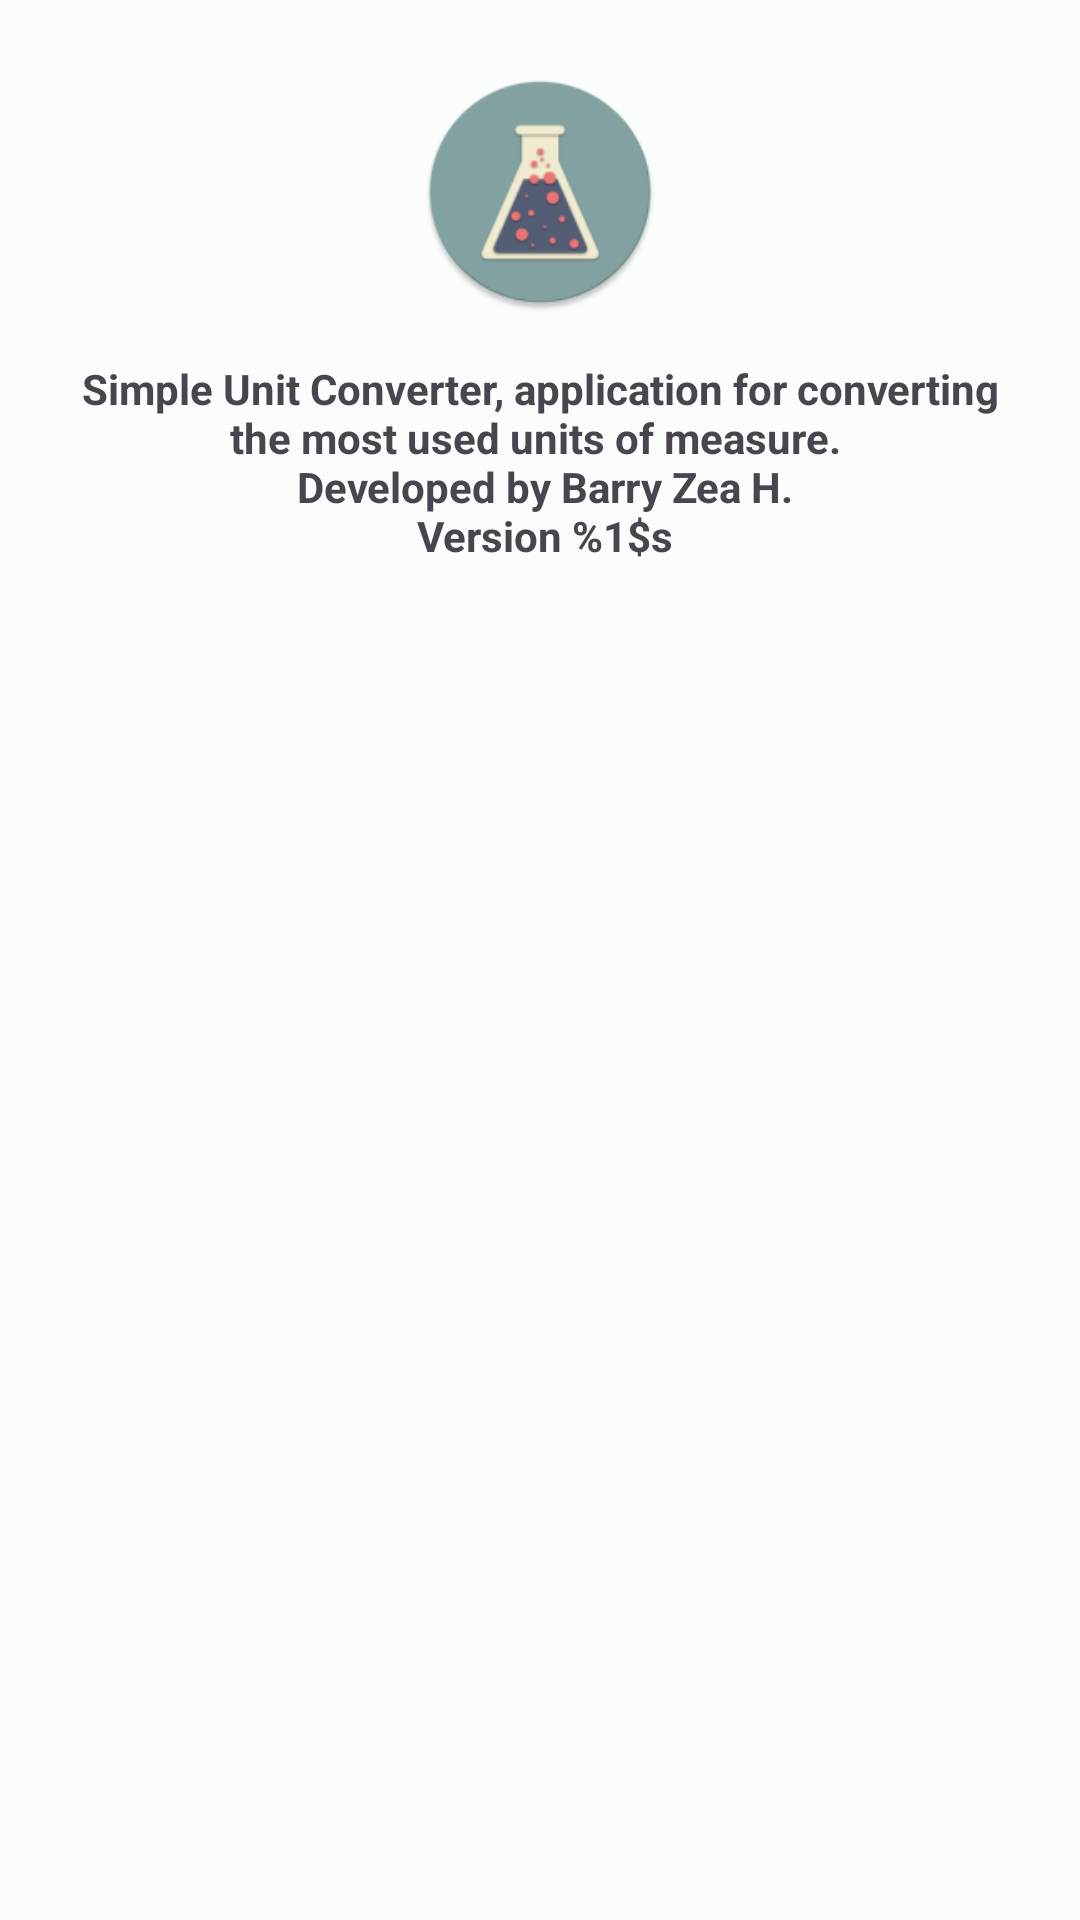

Android layout source for this screen:
<!-- AndroidManifest.xml: application theme Theme.SimpleAdMob -->
<!-- res/layout/about_this_layout.xml -->
<?xml version="1.0" encoding="utf-8"?>
<androidx.constraintlayout.widget.ConstraintLayout xmlns:android="http://schemas.android.com/apk/res/android"
    android:id="@+id/dialogContainer"
    android:layout_width="match_parent"
    android:layout_height="match_parent"
    xmlns:app="http://schemas.android.com/apk/res-auto"
    android:padding="@dimen/common_padding_default">
    <com.google.android.material.imageview.ShapeableImageView
        android:layout_width="80dp"
        android:layout_height="80dp"
        android:id="@+id/ivIconLauncher"
        android:src="@mipmap/ic_launcher_round"
        app:layout_constraintStart_toStartOf="parent"
        app:layout_constraintEnd_toEndOf="parent"
        app:layout_constraintTop_toTopOf="parent"
        android:layout_marginTop="@dimen/common_padding_min"/>
    <TextView
        android:id="@+id/tvDescription"
        android:layout_width="0dp"
        android:layout_height="wrap_content"
        android:textStyle="bold"
        android:gravity="center"
        android:text="@string/aboutThisBody"
        app:layout_constraintStart_toStartOf="parent"
        app:layout_constraintEnd_toEndOf="parent"
        app:layout_constraintTop_toBottomOf="@id/ivIconLauncher"
        android:layout_marginTop="@dimen/common_padding_default"/>


</androidx.constraintlayout.widget.ConstraintLayout>
<!-- resources referenced by this layout -->
<resources>
  <dimen name="common_padding_default">16dp</dimen>
  <dimen name="common_padding_min">8dp</dimen>
  <!-- mipmap ic_launcher_round: png bitmap (mipmap-hdpi, 4443 bytes) -->
  <string name="aboutThisBody">Simple Unit Converter, application for converting the most used units of measure. \n Developed by Barry Zea H.\n Version %1$s</string>
  <style name="Theme.SimpleAdMob" parent="Theme.Material3.Light.NoActionBar">
          
          <item name="colorPrimary">@color/md_primary</item>
          <item name="colorOnPrimary">@color/md_onPrimary</item>
          <item name="colorPrimaryContainer">@color/md_primaryContainer</item>
          
          <item name="colorSecondary">@color/md_secondary</item>
          <item name="colorSecondaryVariant">@color/md_primary</item>
          <item name="colorOnSecondary">@color/md_onSecondary</item>
          <item name="colorTertiary">@color/md_tertiary</item>
          <item name="colorOnTertiary">@color/md_onTertiary</item>
          
          <item name="android:statusBarColor">@color/seed</item>
          
         <item name="colorOnPrimaryContainer">@color/md_onPrimaryContainer</item>
  
          <item name="colorSecondaryContainer">@color/md_secondaryContainer</item>
          <item name="colorOnSecondaryContainer">@color/md_onSecondaryContainer</item>
  
          <item name="colorTertiaryContainer">@color/md_tertiaryContainer</item>
          <item name="colorOnTertiaryContainer">@color/md_onTertiaryContainer</item>
          <item name="colorError">@color/md_error</item>
          <item name="colorErrorContainer">@color/md_errorContainer</item>
  
          <item name="colorOnErrorContainer">@color/md_onErrorContainer</item>
          <item name="android:colorBackground">@color/md_background</item>
          <item name="colorOnBackground">@color/md_onBackground</item>
          <item name="colorSurface">@color/md_surface</item>
          <item name="colorOnSurface">@color/md_onSurface</item>
          <item name="colorSurfaceVariant">@color/md_surfaceVariant</item>
          <item name="colorOnSurfaceVariant">@color/md_onSurfaceVariant</item>
          <item name="colorOutline">@color/md_outline</item>
          <item name="colorOnSurfaceInverse">@color/md_inverseOnSurface</item>
          <item name="colorSurfaceInverse">@color/md_inverseSurface</item>
          <item name="colorPrimaryInverse">@color/md_inversePrimary</item>
      </style>
  <color name="md_primary">#006A67</color>
  <color name="md_onPrimary">#FFFFFF</color>
  <color name="md_primaryContainer">#6FF7F2</color>
  <color name="md_secondary">#4A6362</color>
  <color name="md_onSecondary">#FFFFFF</color>
  <color name="md_tertiary">#4A607B</color>
  <color name="md_onTertiary">#FFFFFF</color>
  <color name="seed">#82A3A1</color>
  <color name="md_onPrimaryContainer">#00201F</color>
  <color name="md_secondaryContainer">#CCE8E6</color>
  <color name="md_onSecondaryContainer">#051F1F</color>
  <color name="md_tertiaryContainer">#D1E4FF</color>
  <color name="md_onTertiaryContainer">#021D35</color>
  <color name="md_error">#BA1A1A</color>
  <color name="md_errorContainer">#FFDAD6</color>
  <color name="md_onErrorContainer">#410002</color>
  <color name="md_background">#FAFDFC</color>
  <color name="md_onBackground">#191C1C</color>
  <color name="md_surface">#FAFDFC</color>
  <color name="md_onSurface">#191C1C</color>
  <color name="md_surfaceVariant">#DAE5E3</color>
  <color name="md_onSurfaceVariant">#3F4948</color>
  <color name="md_outline">#6F7978</color>
  <color name="md_inverseOnSurface">#EFF1F0</color>
  <color name="md_inverseSurface">#2D3131</color>
  <color name="md_inversePrimary">#4DDAD6</color>
</resources>
